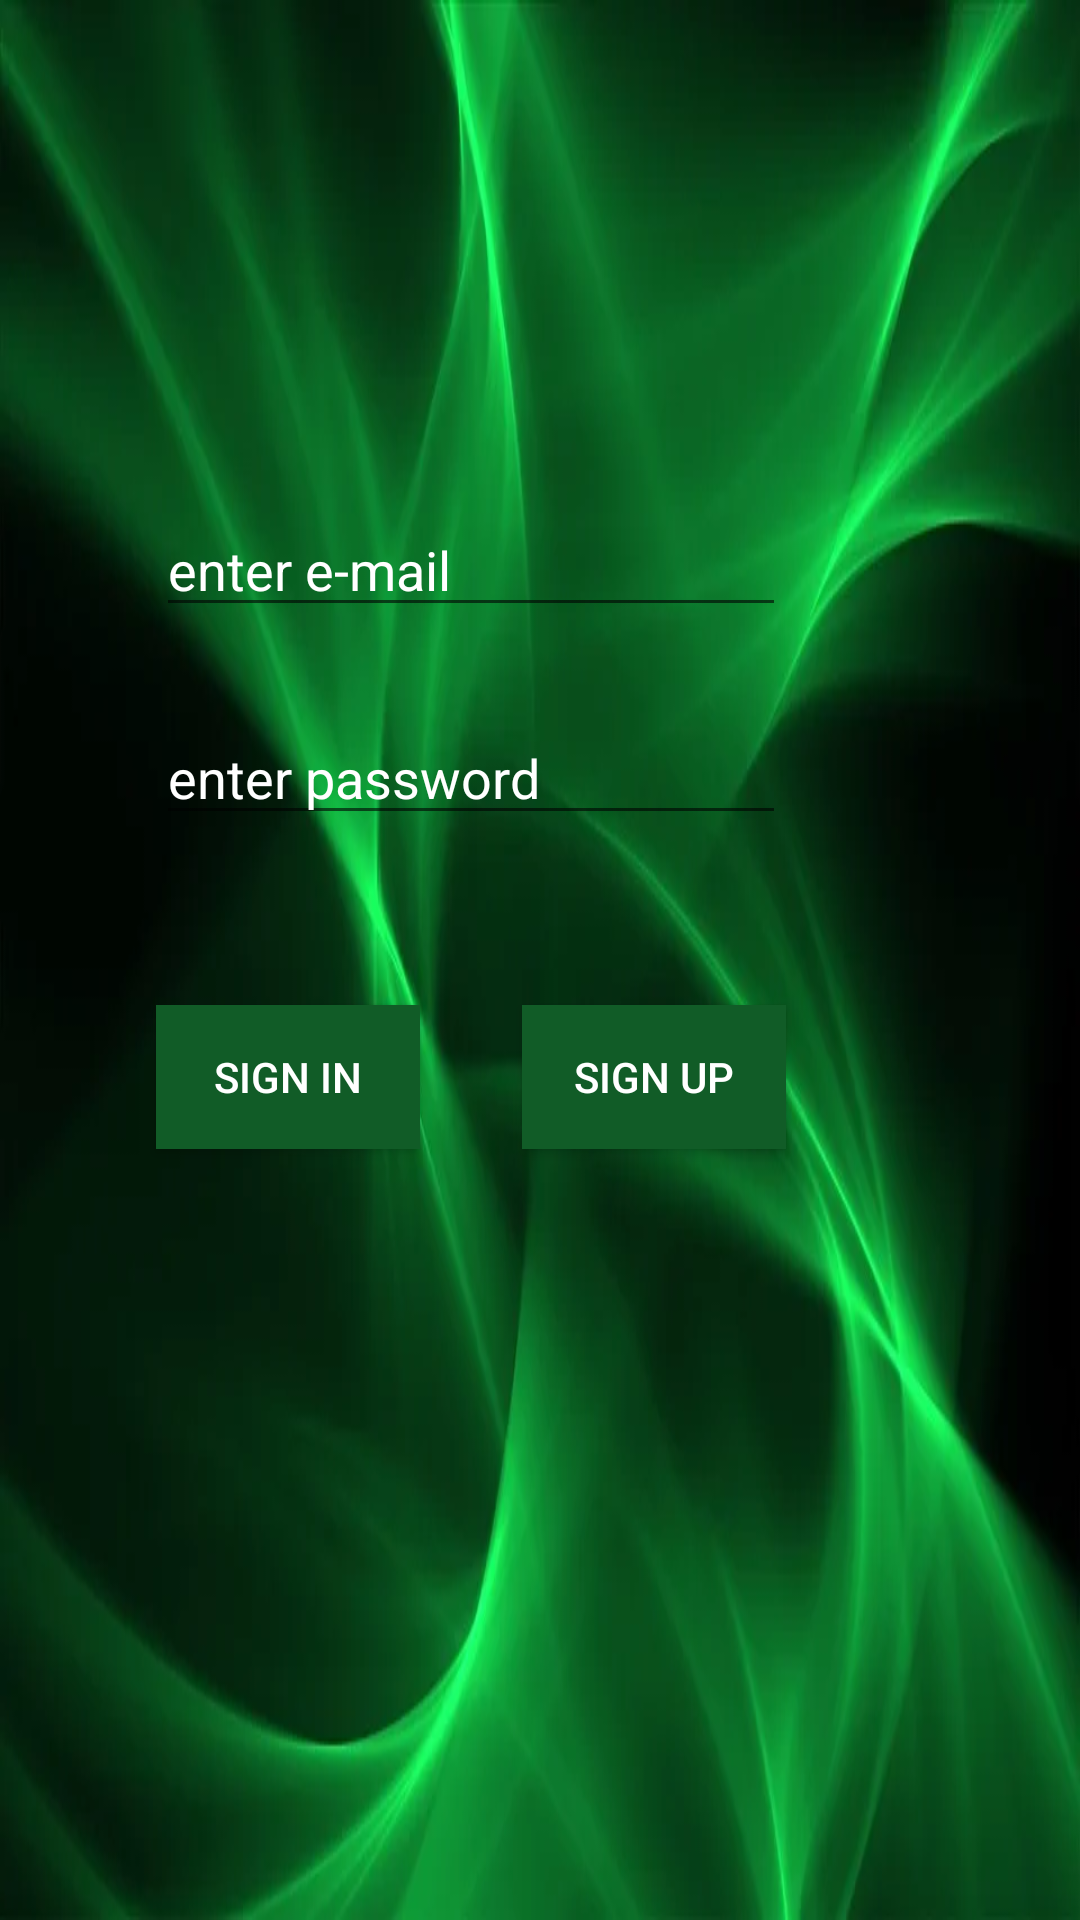

Write the Android layout XML for this screen, with the resource values it uses.
<!-- AndroidManifest.xml: application theme Theme.Chatapplication -->
<!-- res/layout/activity_main.xml -->
<?xml version="1.0" encoding="utf-8"?>
<androidx.constraintlayout.widget.ConstraintLayout
    xmlns:android="http://schemas.android.com/apk/res/android"
    xmlns:app="http://schemas.android.com/apk/res-auto"
    xmlns:tools="http://schemas.android.com/tools"
    android:layout_width="match_parent"
    android:layout_height="match_parent"
    android:background="@drawable/login"
    tools:context=".SignActivity">

    <EditText
        android:id="@+id/emailText"
        android:layout_width="wrap_content"
        android:layout_height="wrap_content"
        android:layout_marginEnd="98dp"
        android:layout_marginBottom="1dp"
        android:ems="10"
        android:hint="enter e-mail"
        android:inputType="textPersonName"
        android:textColor="#FFFFFF"
        android:textColorHint="#FFFFFF"
        app:layout_constraintBottom_toBottomOf="@+id/imageView2"
        app:layout_constraintEnd_toEndOf="parent"
        app:layout_constraintStart_toEndOf="@+id/imageView2" />

    <Button
        android:id="@+id/signupButton"
        android:layout_width="wrap_content"
        android:layout_height="wrap_content"
        android:background="#115C27"
        android:onClick="signup"
        android:text="Sign Up"
        android:textColor="#FFFFFF"
        app:layout_constraintBaseline_toBaselineOf="@+id/signinButton"
        app:layout_constraintEnd_toEndOf="@+id/passwordText" />

    <EditText
        android:id="@+id/passwordText"
        android:layout_width="wrap_content"
        android:layout_height="wrap_content"
        android:layout_marginEnd="98dp"
        android:ems="10"
        android:hint="enter password"
        android:inputType="textPassword"
        android:textColor="#FFFFFF"
        android:textColorHint="#FFFFFF"
        app:layout_constraintEnd_toEndOf="parent"
        app:layout_constraintStart_toEndOf="@+id/imageView3"
        app:layout_constraintTop_toTopOf="@+id/imageView3" />

    <Button
        android:id="@+id/signinButton"
        android:layout_width="wrap_content"
        android:layout_height="wrap_content"
        android:layout_marginTop="48dp"
        android:layout_marginEnd="34dp"
        android:background="#115C27"
        android:onClick="signin"
        android:text="Sign In"
        android:textColor="#FFFFFF"
        app:layout_constraintEnd_toStartOf="@+id/signupButton"
        app:layout_constraintTop_toBottomOf="@+id/imageView3"
        app:rippleColor="#EFD5D5" />

    <ImageView
        android:id="@+id/imageView2"
        android:layout_width="0dp"
        android:layout_height="50dp"
        android:layout_marginStart="28dp"
        android:layout_marginTop="160dp"
        android:layout_marginEnd="24dp"
        app:layout_constraintEnd_toStartOf="@+id/emailText"
        app:layout_constraintStart_toStartOf="parent"
        app:layout_constraintTop_toTopOf="parent"
        app:srcCompat="@drawable/ic_mail" />

    <ImageView
        android:id="@+id/imageView3"
        android:layout_width="0dp"
        android:layout_height="50dp"
        android:layout_marginStart="28dp"
        android:layout_marginTop="27dp"
        android:layout_marginEnd="24dp"
        app:layout_constraintEnd_toStartOf="@+id/passwordText"
        app:layout_constraintStart_toStartOf="parent"
        app:layout_constraintTop_toBottomOf="@+id/imageView2"
        app:srcCompat="@drawable/ic_password" />

</androidx.constraintlayout.widget.ConstraintLayout>
<!-- resources referenced by this layout -->
<resources>
  <!-- drawable ic_mail (drawable-anydpi) -->
  <vector xmlns:android="http://schemas.android.com/apk/res/android"
      android:width="24dp"
      android:height="24dp"
      android:viewportWidth="24"
      android:viewportHeight="24"
      android:tint="#097E08"
      android:alpha="0.8">
    <path
        android:fillColor="@android:color/white"
        android:pathData="M20,4L4,4c-1.1,0 -1.99,0.9 -1.99,2L2,18c0,1.1 0.9,2 2,2h16c1.1,0 2,-0.9 2,-2L22,6c0,-1.1 -0.9,-2 -2,-2zM20,8l-8,5 -8,-5L4,6l8,5 8,-5v2z"/>
  </vector>
  <!-- drawable ic_password (drawable-anydpi) -->
  <vector xmlns:android="http://schemas.android.com/apk/res/android"
      android:width="24dp"
      android:height="24dp"
      android:viewportWidth="24"
      android:viewportHeight="24"
      android:tint="#097E08"
      android:alpha="0.8">
    <path
        android:fillColor="@android:color/white"
        android:pathData="M12.65,10C11.83,7.67 9.61,6 7,6c-3.31,0 -6,2.69 -6,6s2.69,6 6,6c2.61,0 4.83,-1.67 5.65,-4H17v4h4v-4h2v-4H12.65zM7,14c-1.1,0 -2,-0.9 -2,-2s0.9,-2 2,-2 2,0.9 2,2 -0.9,2 -2,2z"/>
  </vector>
  <!-- drawable login: png bitmap (drawable, 18890 bytes) -->
  <style name="Theme.Chatapplication" parent="Theme.AppCompat.Light.DarkActionBar">
          
          <item name="colorPrimary">#351724</item>
          <item name="colorPrimaryVariant">@color/purple_700</item>
          <item name="colorOnPrimary">@color/white</item>
          
          <item name="colorSecondary">@color/teal_200</item>
          <item name="colorSecondaryVariant">@color/teal_700</item>
          <item name="colorOnSecondary">@color/black</item>
          
          <item name="android:statusBarColor" tools:targetApi="l">?attr/colorPrimaryVariant</item>
          
          <item name="android:itemBackground">#392929</item>
  
      </style>
  <!-- not gathered from this repository: default colours our renderer supplied (Android Studio template values) -->
  <color name="purple_700">#FF3700B3</color>
  <color name="teal_200">#FF03DAC5</color>
  <color name="teal_700">#FF018786</color>
  <color name="black">#FF000000</color>
  <color name="white">#FFFFFFFF</color>
</resources>
